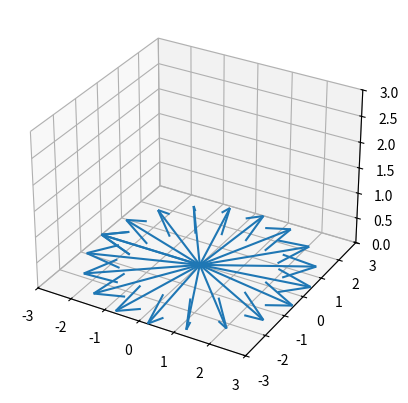

Source code (Python):
"""
[redacted]
Description: 3D vector plotting
"""
import math
import numpy             as np
import matplotlib.pyplot as plt
from numpy                import linalg
from mpl_toolkits.mplot3d import Axes3D 

fig = plt.figure()
ax = plt.axes(projection='3d')

#*---------- ----------
#*    3D vector plot  
#*---------- ----------
m1 = np.array([[math.cos(0.3), 0, math.sin(0.3)], [0, 1, 0], [-math.sin(0.3), 0, math.cos(0.3)]])
m2 = np.array([[math.cos(0.3), -math.sin(0.3), 0], [math.sin(0.3), math.cos(0.3), 0], [0, 0, 1]])
x1 = np.array([0, 1.5, 0])
x2 = np.array([3, 0, 0])

y1= m1.dot(x1)
y2= m2.dot(x2)
print('y1 is....', y1)
print('y2 is....', y2)

# q1 = ax.quiver(0, 0, 0, x1[0], x1[1], x1[2])
# q2 = ax.quiver(0, 0, 0, x2[0], x2[1], x2[2])
# q3 = ax.quiver(0, 0, 0, y2[0], y2[1], y2[2])


#*---------- ----------
#*    3D vector plot  
#*---------- ----------
rg  = np.linspace(-np.pi, np.pi, 20)

for th in rg:
  mtx = np.array([[math.cos(th), -math.sin(th), 0], [math.sin(th), math.cos(th), 0], [0., 0, 1]])
  y= mtx.dot(x2)
  ax.quiver(0, 0, 0, y[0], y[1], y[2])


ax.set_xlim([-3, 3])
ax.set_ylim([-3, 3])
ax.set_zlim([0, 3])


plt.show()